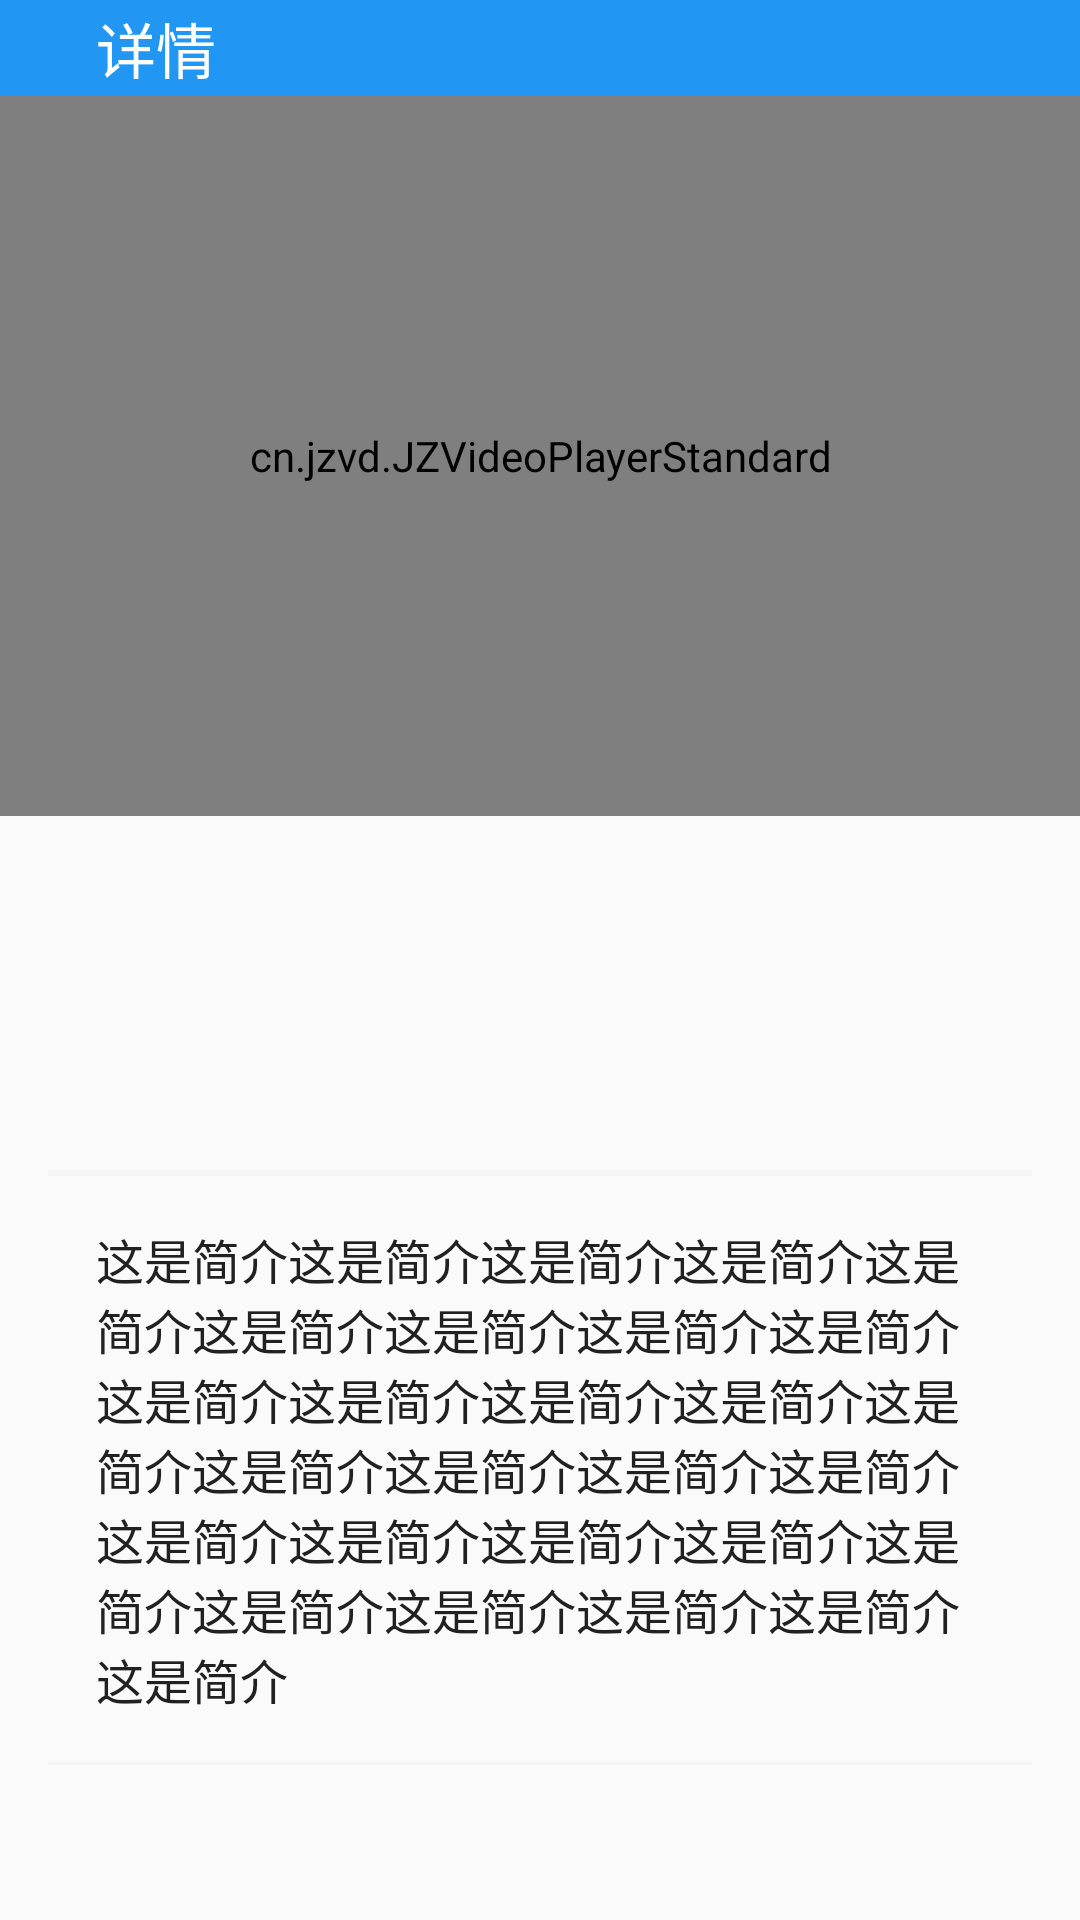

Android layout source for this screen:
<!-- AndroidManifest.xml: application theme AppTheme -->
<!-- res/layout/activity_course_detail.xml -->
<?xml version="1.0" encoding="utf-8"?>
<LinearLayout xmlns:android="http://schemas.android.com/apk/res/android"
    xmlns:tools="http://schemas.android.com/tools"
    android:layout_width="match_parent"
    android:layout_height="match_parent"
    android:orientation="vertical">

    <RelativeLayout
        android:id="@+id/rlHeader"
        android:layout_width="match_parent"
        android:layout_height="wrap_content"
        android:background="@color/colorPrimary">

        <ImageView
            android:id="@+id/ivBack"
            android:layout_width="wrap_content"
            android:layout_height="wrap_content"
            android:padding="16dp"
            android:src="@drawable/icon_arrow_left" />

        <TextView
            android:id="@+id/tvTitle"
            android:layout_width="wrap_content"
            android:layout_height="wrap_content"
            android:layout_centerVertical="true"
            android:layout_toRightOf="@id/ivBack"
            android:text="详情"
            android:textColor="@color/white"
            android:textSize="20sp" />
    </RelativeLayout>

    <ScrollView
        android:layout_width="match_parent"
        android:layout_height="match_parent">

        <LinearLayout
            android:layout_width="match_parent"
            android:layout_height="match_parent"
            android:orientation="vertical">

            <RelativeLayout
                android:layout_width="match_parent"
                android:layout_height="wrap_content">

                <cn.jzvd.JZVideoPlayerStandard
                    android:id="@+id/jzPlayer"
                    android:layout_width="match_parent"
                    android:layout_height="240dp">

                </cn.jzvd.JZVideoPlayerStandard>
            </RelativeLayout>

            <RelativeLayout
                android:layout_width="match_parent"
                android:layout_height="wrap_content"
                android:padding="16dp">

                <ImageView
                    android:id="@+id/ivDetailIcon"
                    android:layout_width="70dp"
                    android:layout_height="70dp"
                    android:layout_marginEnd="16dp"
                    android:scaleType="centerCrop"
                    android:transitionName="coursePic" />

                <TextView
                    android:id="@+id/tvDetailTitle"
                    android:layout_width="wrap_content"
                    android:layout_height="wrap_content"
                    android:layout_toRightOf="@id/ivDetailIcon"
                    android:textColor="@color/textBlack"
                    android:textSize="24sp"
                    android:textStyle="bold"
                    tools:text="标题" />

            </RelativeLayout>

            <RelativeLayout
                android:layout_width="match_parent"
                android:layout_height="wrap_content"
                android:padding="16dp">

                <View
                    android:id="@+id/viewTop"
                    android:layout_width="match_parent"
                    android:layout_height="2dp"
                    android:background="@color/colorDivider" />

                <TextView
                    android:id="@+id/tvSummary"
                    android:layout_width="match_parent"
                    android:layout_height="wrap_content"
                    android:layout_below="@id/viewTop"
                    android:padding="16dp"
                    android:text="这是简介这是简介这是简介这是简介这是简介这是简介这是简介这是简介这是简介这是简介这是简介这是简介这是简介这是简介这是简介这是简介这是简介这是简介这是简介这是简介这是简介这是简介这是简介这是简介这是简介这是简介这是简介这是简介"
                    android:textColor="@color/textBlack"
                    android:textSize="16sp" />

                <View
                    android:id="@+id/viewBottom"
                    android:layout_width="match_parent"
                    android:layout_height="1dp"
                    android:layout_below="@id/tvSummary"
                    android:background="@color/colorDivider" />

            </RelativeLayout>

        </LinearLayout>
    </ScrollView>


</LinearLayout>
<!-- resources referenced by this layout -->
<resources>
  <color name="colorDivider">#F5F5F5</color>
  <color name="colorPrimary">#2196F3</color>
  <color name="textBlack">#212121</color>
  <color name="white">#FFFFFF</color>
  <style name="AppTheme" parent="Theme.AppCompat.Light.NoActionBar">
          
          <item name="colorPrimary">@color/colorPrimary</item>
          <item name="colorPrimaryDark">@color/colorPrimary</item>
          <item name="colorAccent">@color/colorAccent</item>
          <item name="android:windowContentTransitions">true</item>
      </style>
  <color name="colorAccent">#FF9800</color>
</resources>
